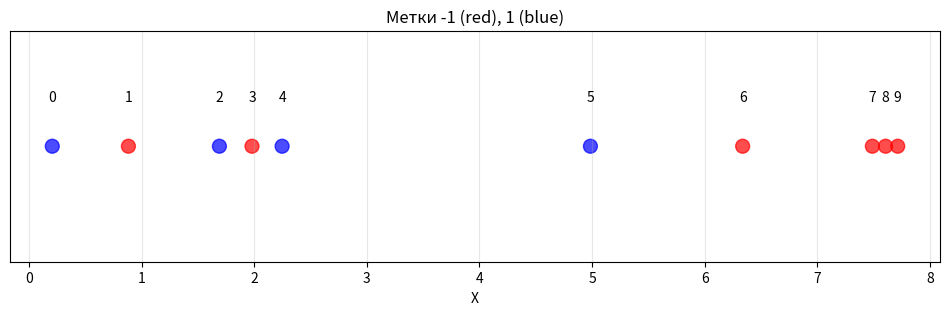

Generate this figure with matplotlib:
import numpy as np
import matplotlib.pyplot as plt

# Генерация данных
np.random.seed(10)
X = np.random.uniform(0, 10, 10)
y = np.random.choice([-1, 1], 10)
sort_indices = np.argsort(X)
X = X[sort_indices]
y = y[sort_indices]
print("Данные:")
for i, (feature, label) in enumerate(zip(X, y)):
    print(f"{i}: {feature:.2f}, {label}")

plt.figure(figsize=(12, 3))
colors = ['red' if label == -1 else 'blue' for label in y]
plt.scatter(X, [0]*10, c=colors, s=100, alpha=0.7)
plt.yticks([])
plt.xlabel('X')
plt.title('Метки -1 (red), 1 (blue)')
for i, (x, label) in enumerate(zip(X, y)):
    plt.text(x, 0.02, f'{i}', ha='center', va='bottom')
plt.grid(True, alpha=0.3)
plt.show()
